Run: headless pygame with SDL's dummy video driver; simulated clock (each Clock.tick advances the game by its frame time, no real sleeping); random seed 0; keys injected as events and as key.get_pressed() state; mouse plan: one left click at the window centre at the start of phase 2, then a move to the lower-right quarter at the start of phase 3.
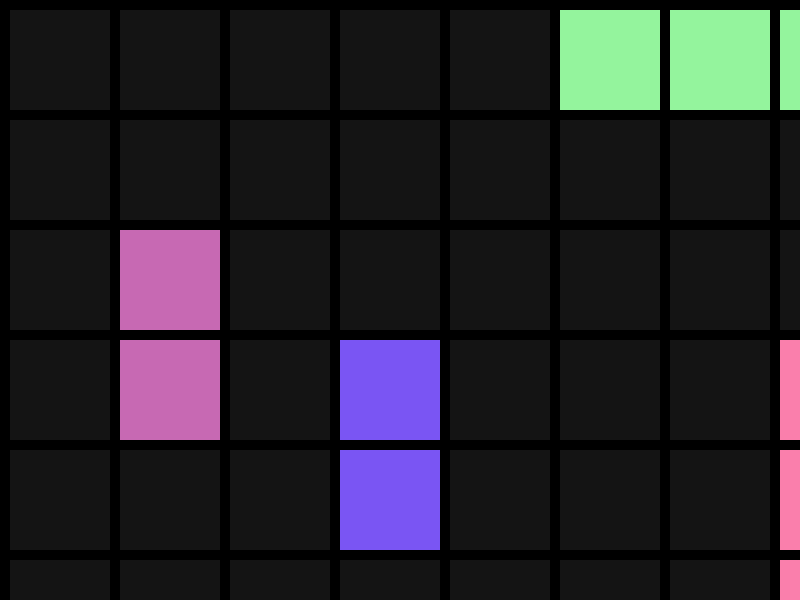
Frame 1 of 4 · flips 1–60 · no input
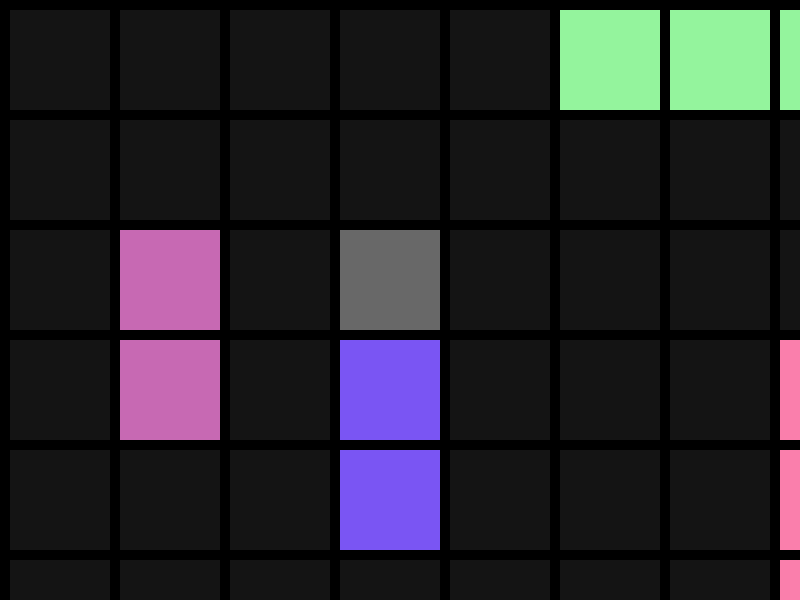
Frame 2 of 4 · flips 61–180 · clicked the window centre · tapped SPACE, RETURN · held RIGHT (→), D
Frame 3 of 4 · flips 181–300 · moved the mouse to the lower-right quarter · held DOWN (↓), S · screen unchanged from frame 2, image omitted
Frame 4 of 4 · flips 301–420 · held LEFT (←), A, UP (↑), W · screen unchanged from frame 3, image omitted

The pygame program that drew these frames:

import pygame
import random

window_width = 800
window_heigth = 600

field_width = 10
field_height = 10
ship_count = [4,3,2,1] # количества (n+1)-клеточных кораблей



border_fraction = 0.1 # толщина границы между клетками






def init_field(): # создать поле заданной ширины и высоты
    global field, field_width, field_height
    field = [[{'id':0, 'opened':1} for j in range(field_width)] for i in range(field_height)]
    # в клетках таблицы код клетки
    # 0 если пусто и натур. число если корабль, у каждого будет свой номер
    # и статус открытия, чтобы знать что рисовать 







def get_color(cell):
    global colors
    if cell['opened']:
        if cell['id'] == 0:
            return (20, 20, 20)
        else:
            return colors[cell['id']-1]
    else:
        return  (104, 104, 104)







def place_all_ships(): 
    # функция чтобы поставить корабли на поле
    # надо разместить сначала самы#й длинный корабль
    # потом корабль поменьше
    # на свободное место
    # потом еще меньше до самого маленького
    global colors
    colors = []
    for size, count in enumerate(ship_count[::-1]): # для всех размеров кораблей с самого большого
        for i in range(count): # для каждого корабля
            place_ship(len(ship_count)-size)
    pass






def has_empty_nbh(x,y):
    global field, field_width, field_height
    # смещение в стороны
    ds = [(-1,-1), (-1, 0), (-1, 1), (0,-1), (0,1), (1,-1), (1,0), (1,1)]
    
    for d in ds:
        if in_field(x + d[0], y + d[1]): # если в клетку можно сместиться
            if field[y+d[1]][x+d[0]]['id'] != 0: # и она не пустая
                return False # тест на отсутствие кораблей не пройден
    
    # прошли по всем ds и все ок
    return True




def in_field(x,y):
    global field_width, field_height
    return (0 <= x <= field_width - 1) and (0 <= y <= field_height - 1)









def get_dimensions(window_width, window_height):
    global field_width, field_height, border_fraction, cell_size, border_size
    
    X = field_width * (1 + border_fraction) + border_fraction
    Y = field_height * (1 + border_fraction) + border_fraction
    
    kx = field_width / X
    ky = field_height / Y
    
    k = min(kx, ky)
    
    cell_size = k
    border_size = k * border_fraction












def place_ship(ship_size): # поставить один корабль
    global field, colors
    
    available_positions = [] # создаем список возможных позиций
    # в нем будут положение верхней левой клетки корабля и направление корабля (вертикально или горизонтально)
    # тут код для вычислений:
    
    # проходим по каждой клетке поля
    for y, row in enumerate(field):
        for x, cell in enumerate(row):
            
            # проверка горизонтального положения
            is_good_position = None
            for dx in range(ship_size): # для смещения на 0, 1 ... клетку от исходной
                if in_field(x + dx, y):
                    if has_empty_nbh(x + dx, y) and field[y][x+dx]['id'] == 0:
                        if is_good_position != False:
                            is_good_position = True
                    else:
                        is_good_position = False
                        
                else:
                    is_good_position = False
                    
            if is_good_position:
                available_positions.append((x,y,'h'))
            
            # проверка вертикального положения
            is_good_position = None
            for dy in range(ship_size):
                if in_field(x, y + dy):
                    if has_empty_nbh(x, y + dy) and field[y+dy][x]['id'] == 0:
                        if is_good_position != False:
                            is_good_position = True
                    else:
                        is_good_position = False
                        
                else:
                    is_good_position = False
                    
            if is_good_position:
                available_positions.append((x,y,'v'))
    
    
    if len(available_positions) > 0:
        colors.append((random.randint(50,255), random.randint(50,255), random.randint(50,255)))
        id = len(colors)
        pos = random.choice(available_positions)
        if pos[2] == 'h':
            for dx in range(ship_size):
                field[pos[1]][pos[0] + dx]['id'] = id
        else:
            for dy in range(ship_size):
                field[pos[1] + dy][pos[0]]['id'] = id








def get_clicked_cell(pos):
    global cell_size, border_size, field_width, field_height
    # проверка, что точка внутри поля
    if border_size < pos[0] < border_size + field_width * cell_size + (field_width-1) * border_size and border_size < pos[1] < border_size + field_height * cell_size + (field_height-1) * border_size:
        # проверка что попадает на клетку, а не между ними
        if (pos[0] - border_size) % (cell_size + border_size) < cell_size and 0 < (pos[1] - border_size) % (cell_size + border_size) < cell_size:
            px = (pos[0] - border_size) // (cell_size + border_size)
            py = (pos[1] - border_size) // (cell_size + border_size)
        else:
            px = None
            py = None
    else:
        px = None
        py = None
    return (px, py)







def render(): # нарисовать клеточки
    global field, cell_size, border_size
    for y, row in enumerate(field):
        for x, cell in enumerate(row):
            pygame.draw.rect(screen, get_color(cell), (border_size + x*(cell_size + border_size), border_size + y*(cell_size + border_size), cell_size, cell_size))







def process_click(coords):
    global field
    # если нажали на клетку
    if coords[0] != None and coords[1] != None:
        # тестовая функция:
        # переключить состояние клетки 0 <-> 1
        field[coords[1]][coords[0]]['opened'] = 1 - field[coords[1]][coords[0]]['opened']








pygame.init()
screen = pygame.display.set_mode((window_width, window_heigth))
clock = pygame.time.Clock()

cell_size, border_size = 100,10

current_width, current_height = pygame.display.get_surface().get_size()







init_field() # создание игрового поля

place_all_ships() 



running = True
while running:
    for event in pygame.event.get():
        if event.type == pygame.QUIT:
            running = False
        
        if event.type == pygame.MOUSEBUTTONDOWN:
            pos = pygame.mouse.get_pos()
            
            clicked_cell = get_clicked_cell(pos)
            process_click(clicked_cell)
            
    
    clock.tick(60)
    screen.fill((0,0,0))
    
    render()
    
    
    
    
    
    pygame.display.flip()
